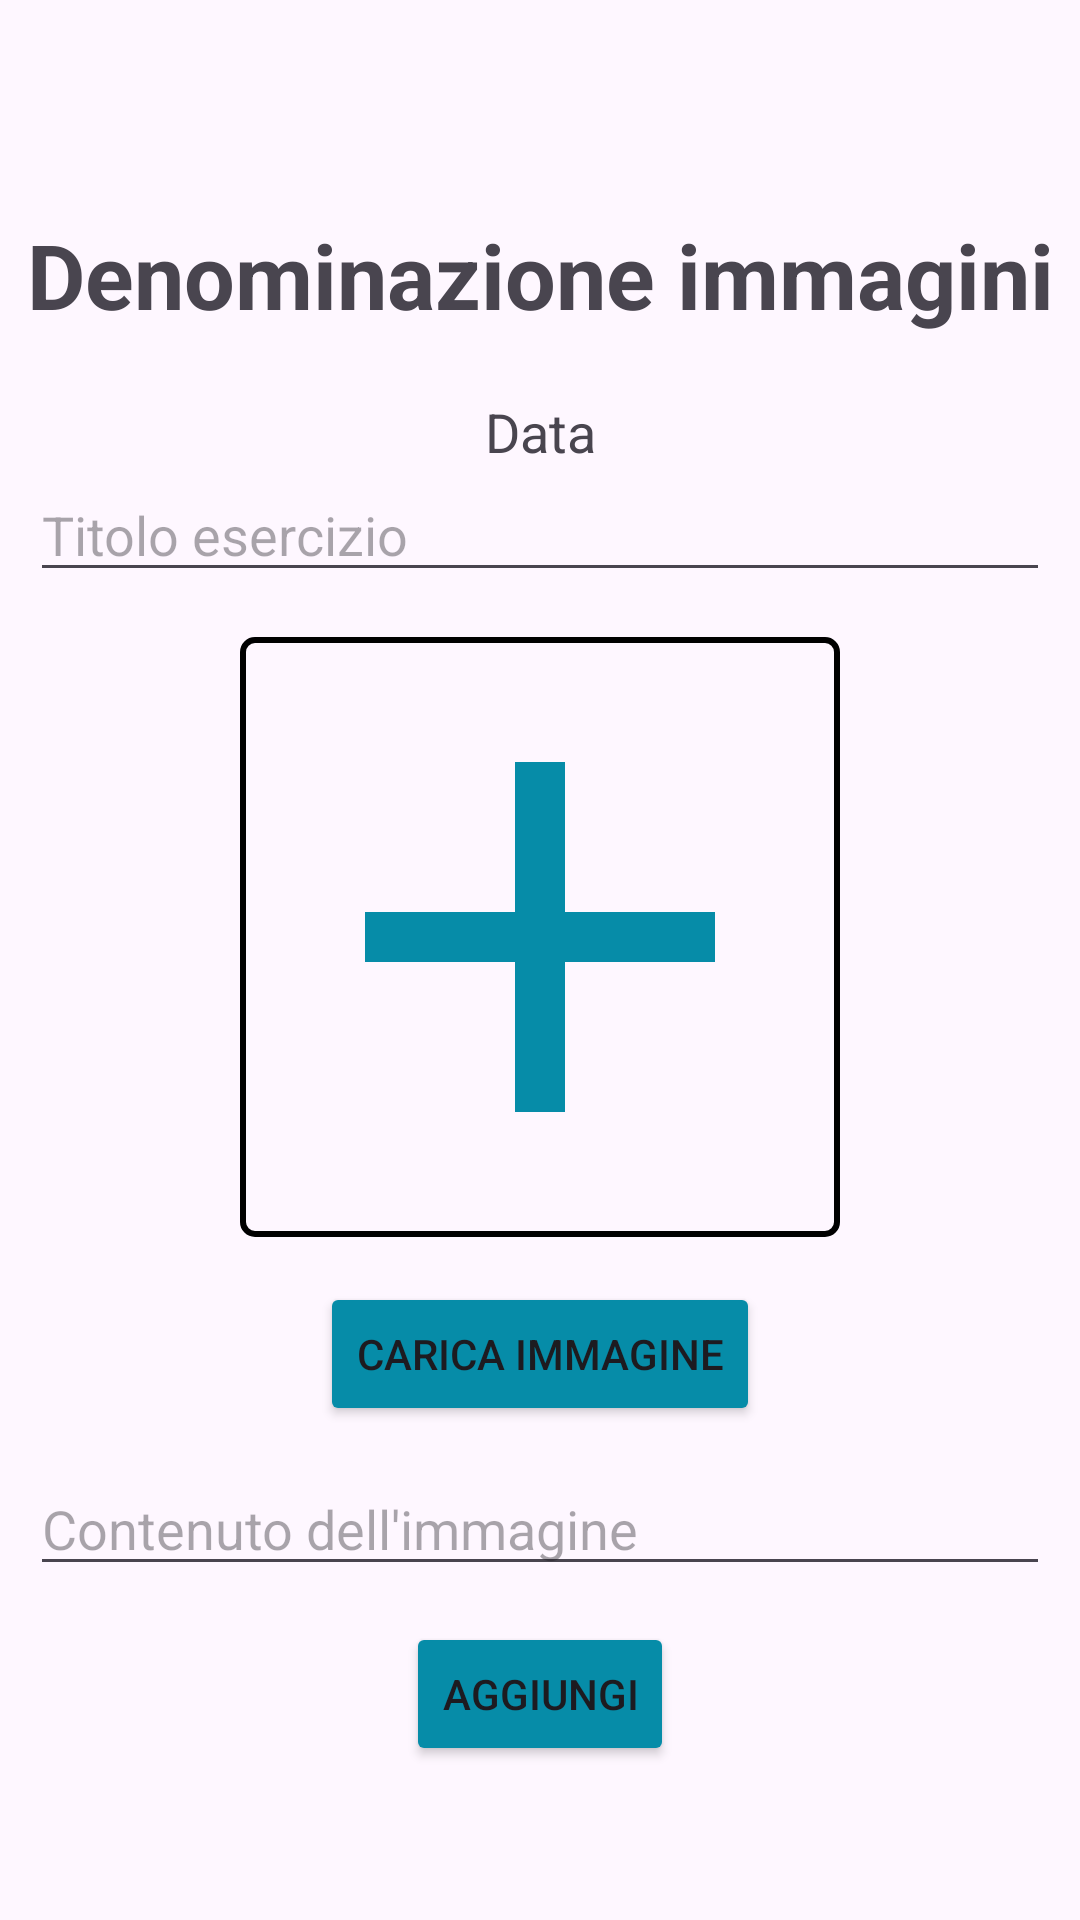

Layout XML and referenced resources for this Android screen:
<!-- AndroidManifest.xml: application theme Theme.Pronuntia -->
<!-- res/layout/activity_denominazione_immagini.xml -->
<?xml version="1.0" encoding="utf-8"?>
<LinearLayout
    xmlns:android="http://schemas.android.com/apk/res/android"
    xmlns:tools="http://schemas.android.com/tools"
    xmlns:app="http://schemas.android.com/apk/res-auto"
    android:id="@+id/denominazioneImmagini"
    android:layout_width="match_parent"
    android:layout_height="match_parent"
    android:gravity="center"
    android:orientation="vertical"
    tools:context=".DenominazioneImmagini">

    <TextView
        android:layout_width="match_parent"
        android:layout_height="wrap_content"
        android:layout_marginTop="20dp"
        android:text="Denominazione immagini"
        android:textAlignment="center"
        android:textSize="30dp"
        android:textStyle="bold" />

    <ScrollView
        android:layout_width="match_parent"
        android:layout_height="wrap_content"
        android:layout_marginTop="20dp">
        <LinearLayout
            android:layout_width="match_parent"
            android:layout_height="match_parent"
            android:gravity="center"
            android:orientation="vertical">
            <TextView
                android:id="@+id/date"
                android:layout_width="match_parent"
                android:layout_height="wrap_content"
                android:text="Data"
                android:textAlignment="center"
                android:textSize="18dp"
                />

            <EditText
                android:id="@+id/titoloEsercizio"
                android:layout_width="match_parent"
                android:layout_height="wrap_content"
                android:hint="Titolo esercizio"
                android:lines="1"
                android:layout_marginLeft="10dp"
                android:layout_marginRight="10dp"
                android:inputType="text"
                />

            <ImageView
                android:id="@+id/imageEx"
                android:layout_width="200dp"
                android:layout_height="200dp"
                android:background="@drawable/border"
                android:layout_marginTop="15dp"
                android:src="@drawable/baseline_add_24_blue" />

            <Button
                android:id="@+id/caricaImg"
                android:layout_width="wrap_content"
                android:layout_height="wrap_content"
                android:text="Carica immagine"
                android:layout_marginTop="15dp"
                android:backgroundTint="#068CA8"
                />

            <EditText
                android:id="@+id/aiuto"
                android:layout_width="match_parent"
                android:layout_height="wrap_content"
                android:layout_marginTop="12dp"
                android:layout_marginLeft="10dp"
                android:layout_marginRight="10dp"
                android:hint="Contenuto dell'immagine"/>

            <Button
                android:id="@+id/createDen"
                android:layout_width="wrap_content"
                android:layout_height="wrap_content"
                android:layout_marginTop="12dp"
                android:text="Aggiungi"
                android:backgroundTint="#068CA8"
                />
        </LinearLayout>


    </ScrollView>
  </LinearLayout>
<!-- resources referenced by this layout -->
<resources>
  <!-- drawable baseline_add_24_blue (drawable) -->
  <vector xmlns:android="http://schemas.android.com/apk/res/android" android:height="24dp" android:tint="#068CA8" android:viewportHeight="24" android:viewportWidth="24" android:width="24dp">
        
      <path android:fillColor="@android:color/white" android:pathData="M19,13h-6v6h-2v-6H5v-2h6V5h2v6h6v2z"/>
      
  </vector>
  <!-- drawable border (drawable) -->
  <?xml version="1.0" encoding="utf-8"?>
  <shape xmlns:android="http://schemas.android.com/apk/res/android">
      <solid android:color="@android:color/transparent"/>
      <stroke android:width="2dp" android:color="#000000"/> 
      <corners android:radius="4dp"/> 
  </shape>
  <style name="Theme.Pronuntia" parent="Base.Theme.Pronuntia" />
  
      0
  <style name="Base.Theme.Pronuntia" parent="Theme.Material3.DayNight.NoActionBar">
  
      </style>
</resources>
